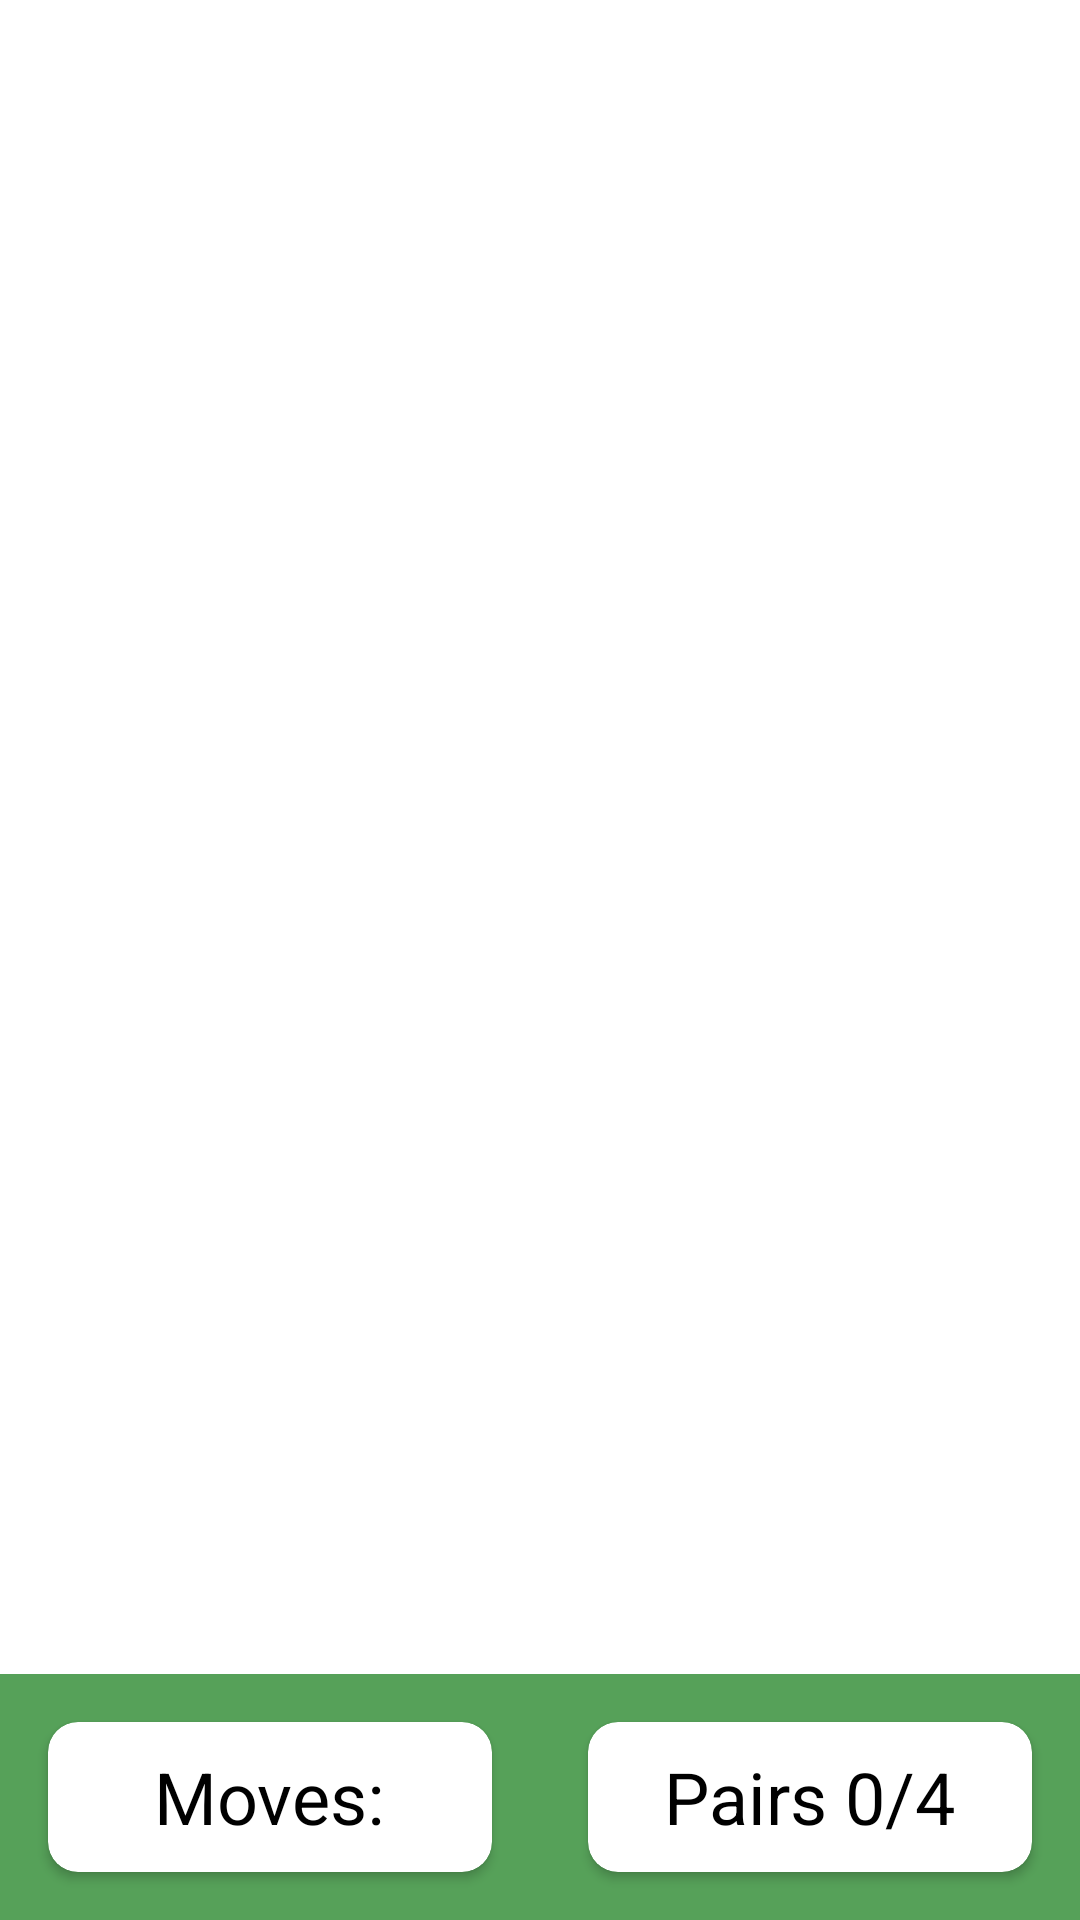

Here is an Android app screen rendered from its layout file. Give the layout XML and the strings, colors and styles it references.
<!-- AndroidManifest.xml: application theme Theme.HorizontalRc -->
<!-- res/layout/activity_main.xml -->
<?xml version="1.0" encoding="utf-8"?>
<androidx.constraintlayout.widget.ConstraintLayout xmlns:android="http://schemas.android.com/apk/res/android"
    xmlns:app="http://schemas.android.com/apk/res-auto"
    xmlns:tools="http://schemas.android.com/tools"
    android:layout_width="match_parent"
    android:layout_height="match_parent"
    tools:context=".MainActivity">

    <androidx.recyclerview.widget.RecyclerView
        android:layout_width="0dp"
        android:layout_height="0dp"
        android:layout_marginTop="8dp"
        android:layout_marginBottom="8dp"
        android:overScrollMode="never"
        app:layout_constraintBottom_toTopOf="@+id/llGameInfo"
        app:layout_constraintEnd_toEndOf="parent"
        app:layout_constraintStart_toStartOf="parent"
        android:id="@+id/recyclerView"
        app:layout_constraintTop_toTopOf="parent">


    </androidx.recyclerview.widget.RecyclerView>

    <LinearLayout
        android:id="@+id/llGameInfo"
        android:layout_width="match_parent"
        android:layout_height="wrap_content"
        android:background="#56A159"
        android:orientation="horizontal"
        app:layout_constraintBottom_toBottomOf="parent"
        app:layout_constraintLeft_toLeftOf="parent"
        app:layout_constraintRight_toRightOf="parent">

        <androidx.cardview.widget.CardView
            android:layout_width="0dp"
            android:layout_height="50dp"
            android:layout_margin="16dp"
            android:layout_weight="1"
            app:cardCornerRadius="10dp"

            >

            <TextView
                android:id="@+id/moves_text"
                android:layout_width="wrap_content"
                android:layout_height="wrap_content"
                android:layout_gravity="center"
                android:text="Moves:"
                android:textColor="@color/black"
                android:textSize="24sp" />
        </androidx.cardview.widget.CardView>

        <androidx.cardview.widget.CardView
            android:layout_width="0dp"
            android:layout_height="50dp"
            android:layout_margin="16dp"
            android:layout_weight="1"
            app:cardCornerRadius="10dp"

            >

            <TextView
                android:id="@+id/pairs_text"
                android:layout_width="wrap_content"
                android:layout_height="wrap_content"
                android:layout_gravity="center"
                android:text="Pairs 0/4"
                android:textColor="@color/black"
                android:textSize="24sp" />
        </androidx.cardview.widget.CardView>

    </LinearLayout>
</androidx.constraintlayout.widget.ConstraintLayout>
<!-- resources referenced by this layout -->
<resources>
  <style name="Theme.HorizontalRc" parent="Theme.MaterialComponents.DayNight.DarkActionBar">
          
          <item name="colorPrimary">@color/purple_500</item>
          <item name="colorPrimaryVariant">@color/purple_700</item>
          <item name="colorOnPrimary">@color/white</item>
          
          <item name="colorSecondary">@color/teal_200</item>
          <item name="colorSecondaryVariant">@color/teal_700</item>
          <item name="colorOnSecondary">@color/black</item>
          
          <item name="android:statusBarColor" tools:targetApi="l">?attr/colorPrimaryVariant</item>
          
      </style>
  <!-- not gathered from this repository: default colours our renderer supplied (Android Studio template values) -->
  <color name="purple_500">#FF6200EE</color>
  <color name="purple_700">#FF3700B3</color>
  <color name="teal_200">#FF03DAC5</color>
  <color name="teal_700">#FF018786</color>
  <color name="black">#FF000000</color>
  <color name="white">#FFFFFFFF</color>
</resources>
